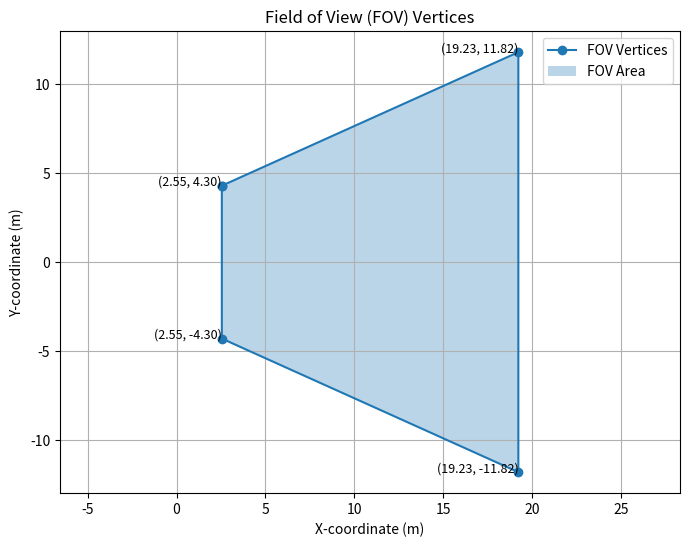

Reproduce this figure in Python.
# from unconsumed.connecting_funcs import signin
# from unconsumed.DTO import users as user
#
#
# def login(myUser, isSignin):
#     #to serve SQL
#     if isSignin == True:
#         signin.signin(myUser)
#     else:
#         signin.login(myUser)
#
#
# print(23)
# t = login(user.users("Ysrael", "y123"), False)
# t = t + "...."
# print()
# ###לא מציג את המשתמש למרות שהוא קיים במערכת לבדוק את זה!!!
import matplotlib.pyplot as plt

# FOV vertices coordinates
fov_vertices = [
    (2.5477916398634166, 4.300823263832089),
    (2.5477916398634166, -4.300823263832089),
    (19.23234193618235, -11.816414802443791),
    (19.23234193618235, 11.816414802443791)
]

# Close the trapezoid by repeating the first point
vertices = fov_vertices + [fov_vertices[0]]

# Extract x and y coordinates
x_coords = [v[0] for v in vertices]
y_coords = [v[1] for v in vertices]

# Create a plot
plt.figure(figsize=(8, 6))
plt.plot(x_coords, y_coords, 'o-', label='FOV Vertices')
plt.fill(x_coords, y_coords, alpha=0.3, label='FOV Area')

# Annotate vertices
for i, (x, y) in enumerate(fov_vertices):
    plt.text(x, y, f'({x:.2f}, {y:.2f})', fontsize=9, ha='right')

# Display plot
plt.xlabel('X-coordinate (m)')
plt.ylabel('Y-coordinate (m)')
plt.title('Field of View (FOV) Vertices')
plt.legend()
plt.grid(True)
plt.axis('equal')
plt.show()
